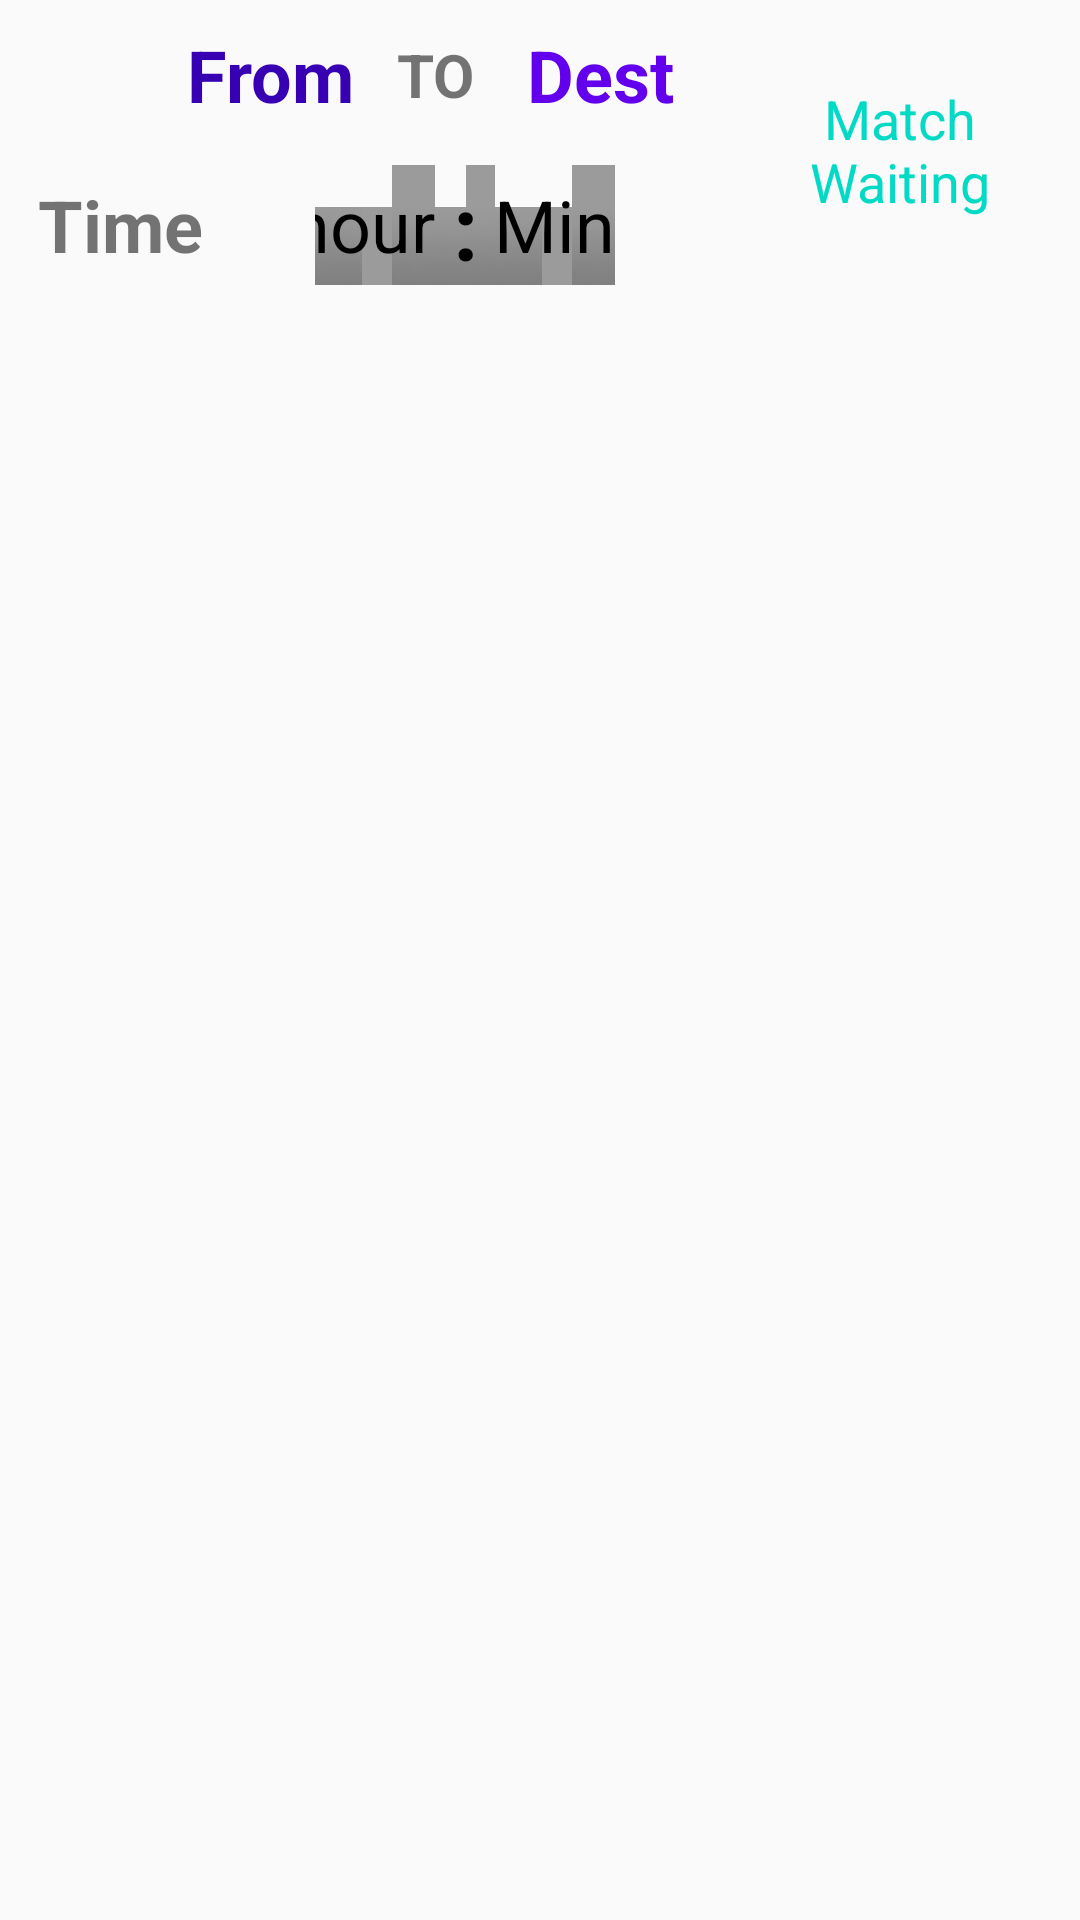

Produce the Android XML layout that renders to this screen, including the resource entries it uses.
<!-- AndroidManifest.xml: application theme AppTheme -->
<!-- res/layout/activity_taker_requests_content.xml -->
<?xml version="1.0" encoding="utf-8"?>
<android.support.constraint.ConstraintLayout
    xmlns:android="http://schemas.android.com/apk/res/android" android:layout_width="match_parent"
    android:layout_height="match_parent">

    <LinearLayout
        android:id="@+id/totalView"
        android:layout_width="match_parent"
        android:layout_height="100dp"
        android:orientation="horizontal">

        <LinearLayout
            android:layout_width="240dp"
            android:layout_height="match_parent"
            android:orientation="vertical">

            <LinearLayout
                android:layout_width="match_parent"
                android:layout_height="50dp"
                android:orientation="horizontal">

                <LinearLayout
                    android:layout_width="50dp"
                    android:layout_height="match_parent"
                    android:orientation="vertical">

                </LinearLayout>

                <TextView
                    android:id="@+id/tvFrom"
                    android:layout_width="70dp"
                    android:layout_height="match_parent"
                    android:layout_alignParentStart="true"
                    android:layout_alignParentTop="true"
                    android:layout_gravity="center"
                    android:layout_margin="5dp"
                    android:gravity="center"
                    android:text="From"
                    android:textAlignment="center"
                    android:textColor="@color/design_default_color_primary_dark"
                    android:textSize="24sp"
                    android:textStyle="bold" />

                <TextView
                    android:id="@+id/to"
                    android:layout_width="30dp"
                    android:layout_height="match_parent"
                    android:layout_alignParentTop="true"
                    android:layout_gravity="center"
                    android:layout_marginTop="5dp"
                    android:layout_marginBottom="5dp"
                    android:layout_toEndOf="@+id/textView_1"
                    android:gravity="center"
                    android:text="TO"
                    android:textAlignment="center"
                    android:textSize="20sp"
                    android:textStyle="bold" />

                <TextView
                    android:id="@+id/tvDest"
                    android:layout_width="70dp"
                    android:layout_height="match_parent"
                    android:layout_alignParentTop="true"
                    android:layout_gravity="center"
                    android:layout_margin="5dp"
                    android:layout_toEndOf="@+id/textView_2"
                    android:gravity="center"
                    android:text="Dest"
                    android:textAlignment="center"
                    android:textColor="@color/design_default_color_primary"
                    android:textSize="24sp"
                    android:textStyle="bold" />

            </LinearLayout>

            <LinearLayout
                android:layout_width="match_parent"
                android:layout_height="match_parent"
                android:gravity="center"
                android:orientation="horizontal"
                android:padding="5dp">

                <LinearLayout
                    android:layout_width="70dp"
                    android:layout_height="match_parent"
                    android:orientation="vertical">

                    <TextView
                        android:id="@+id/textView3"
                        android:layout_width="match_parent"
                        android:layout_height="match_parent"
                        android:layout_gravity="center"
                        android:layout_weight="1"
                        android:gravity="center"
                        android:text="Time"
                        android:textAlignment="center"
                        android:textSize="24sp"
                        android:textStyle="bold" />
                </LinearLayout>

                <LinearLayout
                    android:layout_width="match_parent"
                    android:layout_height="match_parent"
                    android:gravity="center"
                    android:orientation="horizontal">

                    <TextView
                        android:id="@+id/tvHour"
                        android:layout_width="40dp"
                        android:layout_height="match_parent"
                        android:layout_below="@+id/textView_1"
                        android:layout_alignParentStart="true"
                        android:layout_gravity="center"
                        android:layout_marginLeft="20dp"
                        android:background="@android:drawable/title_bar"
                        android:gravity="center"
                        android:inputType="time"
                        android:text="hour"
                        android:textAlignment="textEnd"
                        android:textAllCaps="false"
                        android:textColor="@android:color/black"
                        android:textSize="24sp" />

                    <TextView
                        android:id="@+id/connect"
                        android:layout_width="20dp"
                        android:layout_height="match_parent"
                        android:layout_alignParentTop="false"
                        android:layout_gravity="center"
                        android:layout_toEndOf="@+id/textView_1"
                        android:background="@android:drawable/title_bar"
                        android:gravity="center"
                        android:inputType="time"
                        android:text=":"
                        android:textAlignment="center"
                        android:textColor="@android:color/black"
                        android:textSize="30sp"
                        android:textStyle="bold" />

                    <TextView
                        android:id="@+id/tvMin"
                        android:layout_width="40dp"
                        android:layout_height="match_parent"
                        android:layout_alignParentTop="true"
                        android:layout_gravity="center"
                        android:layout_marginRight="20dp"
                        android:background="@android:drawable/title_bar"
                        android:gravity="center"
                        android:inputType="time"
                        android:text="Min"
                        android:textAlignment="textEnd"
                        android:textAllCaps="false"
                        android:textColor="@android:color/black"
                        android:textSize="24sp" />

                </LinearLayout>

            </LinearLayout>

        </LinearLayout>

        <LinearLayout
            android:layout_width="match_parent"
            android:layout_height="match_parent"
            android:orientation="vertical">

            <LinearLayout
                android:layout_width="match_parent"
                android:layout_height="match_parent"
                android:orientation="horizontal">

                <TextView
                    android:id="@+id/tvState"
                    android:layout_width="match_parent"
                    android:layout_height="match_parent"
                    android:layout_gravity="center"
                    android:layout_margin="10dp"
                    android:layout_weight="1"
                    android:gravity="center"
                    android:text="Match Waiting"
                    android:textAlignment="center"
                    android:textColor="@color/colorAccent"
                    android:textSize="18sp" />

            </LinearLayout>

        </LinearLayout>
    </LinearLayout>
</android.support.constraint.ConstraintLayout>
<!-- resources referenced by this layout -->
<resources>
  <style name="AppTheme" parent="Theme.AppCompat.Light.DarkActionBar">
          
          <item name="colorPrimary">@color/colorPrimary</item>
          <item name="colorPrimaryDark">@color/colorPrimaryDark</item>
          <item name="colorAccent">@color/colorAccent</item>
      </style>
  <!-- not gathered from this repository: default colours our renderer supplied (Android Studio template values) -->
  <color name="colorPrimary">#FF6200EE</color>
  <color name="colorPrimaryDark">#FF3700B3</color>
  <color name="colorAccent">#FF03DAC5</color>
</resources>
